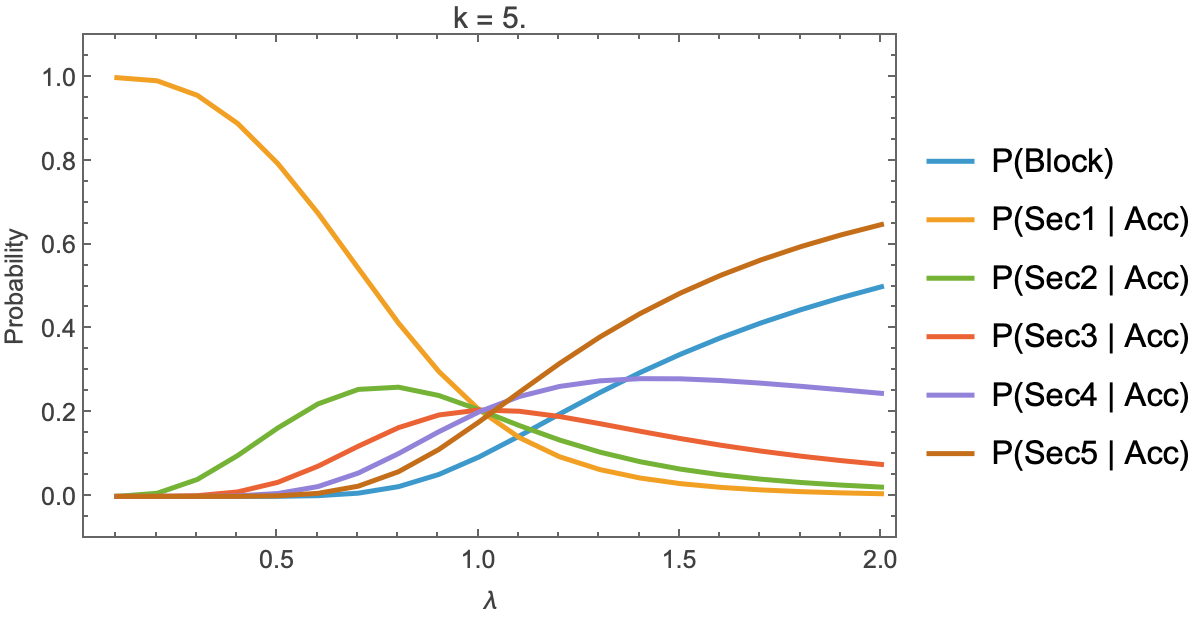

Data behind this chart, as committed beside it:
lambda, mu, capacity, k, P(Block), P(Sec1 | Acc), P(Sec2 | Acc), P(Sec3 | Acc), P(Sec4 | Acc), P(Sec5 | Acc), P(Sec1), P(Sec2), P(Sec3), P(Sec4), P(Sec5)
0.1, 0.005682, 880, 5, -4.999306090630595e-13, 0.9999, 0.00005973, 3.5518053276591943e-9, -1.027798900403883e-11, -5.249428823856045e-12, 0.9999, 0.00005973, 3.5518053276609694e-9, -1.0277989004043968e-11, -5.249428823858669e-12
0.2, 0.005682, 880, 5, 2.2305841743987254e-11, 0.9925, 0.007436, 0.00005572, 4.174387694064961e-7, 3.1233763991171697e-9, 0.9925, 0.007436, 0.00005572, 4.174387693971847e-7, 3.1233763990475e-9
0.3, 0.005682, 880, 5, 1.1617458826017335e-7, 0.9577, 0.04048, 0.001711, 0.00007229, 0.00000304, 0.9577, 0.04048, 0.001711, 0.00007229, 0.00000304
0.4, 0.005682, 880, 5, 0.00001145, 0.8906, 0.09746, 0.01066, 0.001166, 0.0001256, 0.8906, 0.09746, 0.01066, 0.001166, 0.0001256
0.5, 0.005682, 880, 5, 0.000218, 0.7947, 0.1634, 0.03361, 0.006894, 0.001375, 0.7945, 0.1634, 0.0336, 0.006893, 0.001374
0.6, 0.005682, 880, 5, 0.001714, 0.6761, 0.2209, 0.07218, 0.02347, 0.007303, 0.675, 0.2206, 0.07205, 0.02343, 0.00729
0.7, 0.005682, 880, 5, 0.007704, 0.5444, 0.2555, 0.1198, 0.05578, 0.02445, 0.5402, 0.2535, 0.1189, 0.05535, 0.02426
0.8, 0.005682, 880, 5, 0.0233, 0.4137, 0.2608, 0.1642, 0.1023, 0.05904, 0.404, 0.2547, 0.1604, 0.09989, 0.05766
0.9, 0.005682, 880, 5, 0.05237, 0.2982, 0.241, 0.1944, 0.1544, 0.112, 0.2826, 0.2283, 0.1842, 0.1463, 0.1062
1, 0.005682, 880, 5, 0.09422, 0.2069, 0.2069, 0.2064, 0.2019, 0.1779, 0.1874, 0.1874, 0.187, 0.1829, 0.1612
1.1, 0.005682, 880, 5, 0.1441, 0.1404, 0.1692, 0.2033, 0.2385, 0.2486, 0.1202, 0.1448, 0.174, 0.2041, 0.2128
1.2, 0.005682, 880, 5, 0.1967, 0.09465, 0.1346, 0.1907, 0.2626, 0.3174, 0.07604, 0.1081, 0.1532, 0.2109, 0.255
1.3, 0.005682, 880, 5, 0.2479, 0.0641, 0.1058, 0.1737, 0.2759, 0.3805, 0.04821, 0.07956, 0.1307, 0.2075, 0.2862
1.4, 0.005682, 880, 5, 0.2957, 0.0439, 0.08289, 0.1556, 0.2812, 0.4365, 0.03092, 0.05838, 0.1096, 0.198, 0.3074
1.5, 0.005682, 880, 5, 0.3392, 0.03052, 0.06517, 0.1382, 0.2808, 0.4853, 0.02016, 0.04306, 0.09131, 0.1855, 0.3207
1.6, 0.005682, 880, 5, 0.3786, 0.02157, 0.05158, 0.1223, 0.2767, 0.5278, 0.0134, 0.03205, 0.07602, 0.172, 0.3279
1.7, 0.005682, 880, 5, 0.414, 0.01551, 0.04118, 0.1083, 0.2705, 0.5646, 0.009087, 0.02413, 0.06346, 0.1585, 0.3308
1.8, 0.005682, 880, 5, 0.4459, 0.01134, 0.03317, 0.09604, 0.2629, 0.5966, 0.006281, 0.01838, 0.05322, 0.1456, 0.3306
1.9, 0.005682, 880, 5, 0.4746, 0.008418, 0.02698, 0.08543, 0.2546, 0.6246, 0.004423, 0.01417, 0.04488, 0.1337, 0.3281
2, 0.005682, 880, 5, 0.5006, 0.006345, 0.02215, 0.07625, 0.2461, 0.6492, 0.003169, 0.01106, 0.03808, 0.1229, 0.3242
